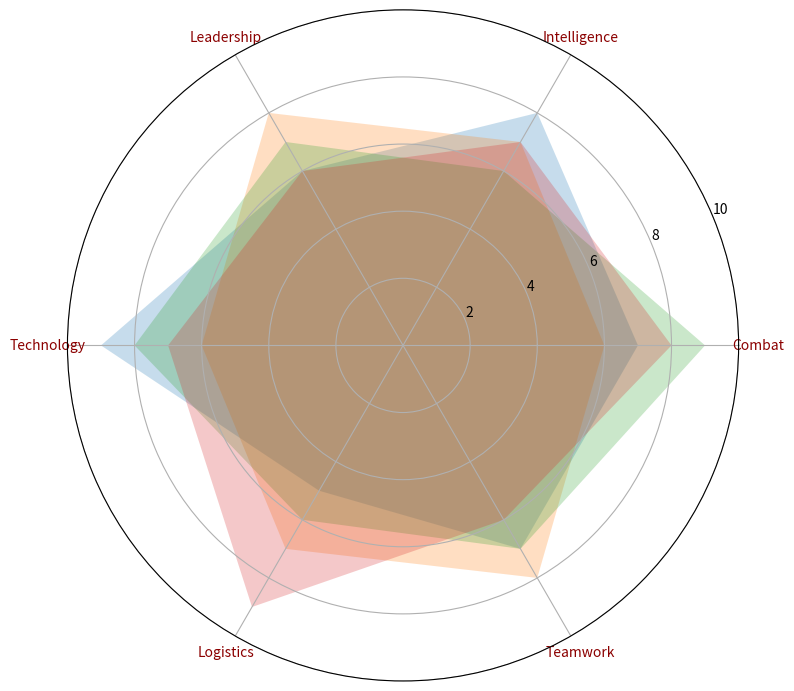

Python code for this plot:
import matplotlib.pyplot as plt
import numpy as np

categories = ['Combat', 'Intelligence', 'Leadership', 'Technology', 'Logistics', 'Teamwork']
team_data = {
    'Alpha Squad': [7, 8, 6, 9, 5, 7],
    'Bravo Brigade': [6, 7, 8, 6, 7, 8],
    'Charlie Crew': [9, 6, 7, 8, 6, 7],
    'Delta Division': [8, 7, 6, 7, 9, 6]
}

num_vars = len(categories)
angles = np.linspace(0, 2 * np.pi, num_vars, endpoint=False).tolist()
angles += angles[:1]

fig, ax = plt.subplots(figsize=(8, 8), subplot_kw=dict(polar=True))

for team, values in team_data.items():
    values += values[:1]
    ax.fill(angles, values, alpha=0.25)

ax.set_ylim(0, 10)
ax.set_xticks(angles[:-1])
ax.set_xticklabels(categories, size=10, color='darkred')

plt.tight_layout()
plt.show()
